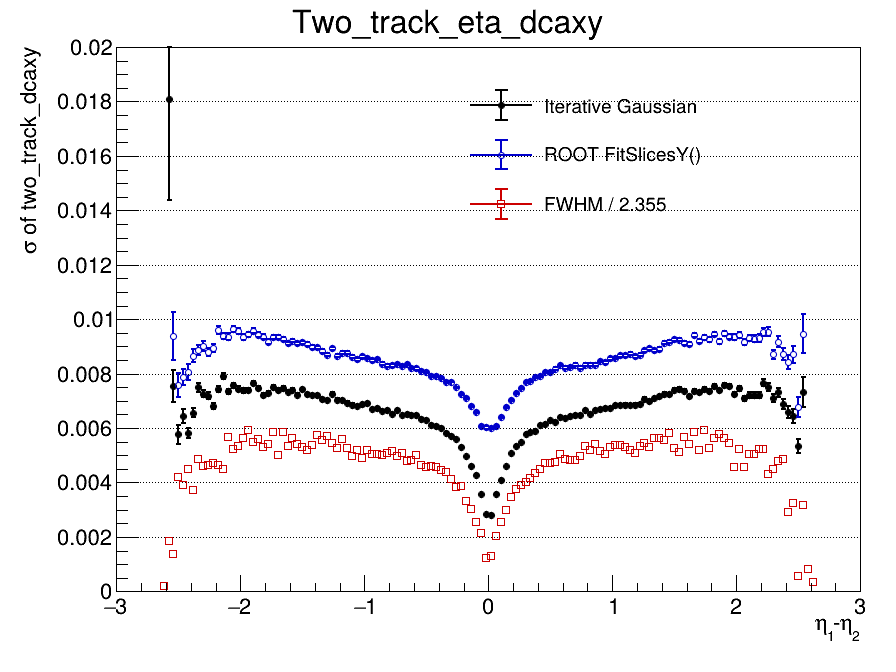

Values plotted in this chart, from the file beside it:
x_low, x_high, x_center, entries, iterative_mean, iterative_mean_error, iterative_sigma, iterative_sigma_error, iterative_chi2_ndf, iterative_iterations, iterative_fit_status, fitslicesy_sigma, fitslicesy_sigma_error, fwhm, fwhm_sigma, input_gaussian_width, input_gaussian_width_error
-3, -2.96, -2.98, 0, nan, nan, nan, nan, nan, 0, -1, 0, 0, nan, nan, 0, 0
-2.96, -2.92, -2.94, 0, nan, nan, nan, nan, nan, 0, -1, 0, 0, nan, nan, 0, 0
-2.92, -2.88, -2.9, 0, nan, nan, nan, nan, nan, 0, -1, 0, 0, nan, nan, 0, 0
-2.88, -2.84, -2.86, 0, nan, nan, nan, nan, nan, 0, -1, 0, 0, nan, nan, 0, 0
-2.84, -2.8, -2.82, 0, nan, nan, nan, nan, nan, 0, -1, 0, 0, nan, nan, 0, 0
-2.8, -2.76, -2.78, 0, nan, nan, nan, nan, nan, 0, -1, 0, 0, nan, nan, 0, 0
-2.76, -2.72, -2.74, 1, nan, nan, nan, nan, nan, 0, -1, 0, 0, nan, nan, 0, 0
-2.72, -2.68, -2.7, 8, nan, nan, nan, nan, nan, 0, -1, 0, 0, nan, nan, 0, 0
-2.68, -2.64, -2.66, 27, nan, nan, nan, nan, nan, 0, -1, 0, 0, nan, nan, 0, 0
-2.64, -2.6, -2.62, 70, 0.005427, 0.08133, 0.1214, 0.1728, 0.2498, 2, 0, 0.1217, 0.173, 0.0005, 0.0002123, 0, 0
-2.6, -2.56, -2.58, 237, 0.0008943, 0.00225, 0.01808, 0.003703, 0.9374, 8, 0, 0.03329, 0.01066, 0.004367, 0.001854, 0, 0
-2.56, -2.52, -2.54, 446, -0.001196, 0.0005186, 0.00755, 0.0005956, 1.098, 6, 0, 0.009381, 0.0008973, 0.003267, 0.001387, 0, 0
-2.52, -2.48, -2.5, 820, -0.0007566, 0.0002856, 0.005773, 0.0003415, 1.147, 5, 0, 0.00759, 0.0004386, 0.009906, 0.004207, 0, 0
-2.48, -2.44, -2.46, 1466, -0.0005932, 0.0002301, 0.006459, 0.0002586, 1.076, 6, 0, 0.007867, 0.0002992, 0.009177, 0.003897, 0, 0
-2.44, -2.4, -2.42, 2127, -0.001138, 0.0001713, 0.005806, 0.0001864, 1.205, 6, 0, 0.008047, 0.0002938, 0.01056, 0.004483, 0, 0
-2.4, -2.36, -2.38, 3039, -0.001137, 0.00016, 0.006565, 0.0001683, 1.476, 6, 0, 0.008666, 0.0002356, 0.00879, 0.003733, 0, 0
-2.36, -2.32, -2.34, 3982, -0.0008391, 0.0001549, 0.007505, 0.0001679, 1.524, 4, 0, 0.008871, 0.00018, 0.01147, 0.00487, 0, 0
-2.32, -2.28, -2.3, 4990, -0.000759, 0.0001324, 0.007268, 0.0001436, 1.93, 5, 0, 0.009009, 0.0001726, 0.01085, 0.004609, 0, 0
-2.28, -2.24, -2.26, 6389, -0.000904, 0.0001168, 0.007185, 0.0001252, 2.013, 6, 0, 0.008808, 0.0001424, 0.01097, 0.004657, 0, 0
-2.24, -2.2, -2.22, 7493, -0.0007865, 0.0001032, 0.006798, 0.0001136, 2.687, 6, 0, 0.008955, 0.0001513, 0.01115, 0.004734, 0, 0
-2.2, -2.16, -2.18, 8640, -0.001068, 0.0001038, 0.007421, 0.0001138, 2.743, 5, 0, 0.009619, 0.0001488, 0.01094, 0.004645, 0, 0
-2.16, -2.12, -2.14, 10297, -0.0009686, 9.93221312049e-05, 0.007899, 0.0001083, 3.385, 5, 0, 0.009394, 0.0001157, 0.0106, 0.004503, 0, 0
-2.12, -2.08, -2.1, 11420, -0.0008571, 8.92616947292e-05, 0.007344, 9.80141126778e-05, 2.806, 6, 0, 0.009354, 0.0001244, 0.01335, 0.005667, 0, 0
-2.08, -2.04, -2.06, 12746, -0.001132, 8.66701188323e-05, 0.007575, 9.57771887563e-05, 3.141, 6, 0, 0.009627, 0.000115, 0.01234, 0.005239, 0, 0
-2.04, -2, -2.02, 14381, -0.0009583, 8.02068778987e-05, 0.007444, 8.72784315173e-05, 3.215, 6, 0, 0.009579, 0.0001114, 0.0126, 0.005349, 0, 0
-2, -1.96, -1.98, 15698, -0.000985, 7.57372884636e-05, 0.007386, 8.24821750649e-05, 3.582, 5, 0, 0.009345, 0.000101, 0.01327, 0.005636, 0, 0
-1.96, -1.92, -1.94, 17304, -0.0009932, 7.23485227076e-05, 0.00739, 7.91563717899e-05, 3.727, 6, 0, 0.009445, 9.80488223835e-05, 0.014, 0.005946, 0, 0
-1.92, -1.88, -1.9, 19002, -0.001015, 7.09546650176e-05, 0.007649, 7.83043264752e-05, 4.663, 5, 0, 0.00958, 8.99874431636e-05, 0.01293, 0.005489, 0, 0
-1.88, -1.84, -1.86, 20274, -0.0009726, 6.77337672833e-05, 0.007483, 7.44938969616e-05, 4.217, 6, 0, 0.00943, 8.86536544039e-05, 0.01318, 0.005596, 0, 0
-1.84, -1.8, -1.82, 21647, -0.001014, 6.34543466273e-05, 0.00721, 7.01342000972e-05, 5.177, 6, 0, 0.009363, 8.88234079379e-05, 0.01253, 0.00532, 0, 0
-1.8, -1.76, -1.78, 23399, -0.000833, 6.14060672409e-05, 0.007304, 6.61041288013e-05, 4.183, 6, 0, 0.009179, 8.03450293785e-05, 0.01273, 0.005406, 0, 0
-1.76, -1.72, -1.74, 25050, -0.0008667, 6.10231344239e-05, 0.00751, 6.72035946014e-05, 4.9, 5, 0, 0.00935, 7.8153232511e-05, 0.01382, 0.005867, 0, 0
-1.72, -1.68, -1.7, 26554, -0.0007494, 5.85280826895e-05, 0.007391, 6.39671428081e-05, 4.817, 6, 0, 0.009349, 7.67278673277e-05, 0.01178, 0.005003, 0, 0
-1.68, -1.64, -1.66, 27884, -0.0006524, 5.74813812162e-05, 0.007479, 6.27383710239e-05, 5.023, 6, 0, 0.009269, 7.20596845845e-05, 0.0138, 0.005859, 0, 0
-1.64, -1.6, -1.62, 29679, -0.0006238, 5.4560953022e-05, 0.007338, 5.8849513743e-05, 4.705, 6, 0, 0.009109, 6.99548346349e-05, 0.01256, 0.005334, 0, 0
-1.6, -1.56, -1.58, 30840, -0.0007201, 5.43447513568e-05, 0.007412, 5.9303006782e-05, 5.163, 6, 0, 0.009217, 6.91294557561e-05, 0.01327, 0.005634, 0, 0
-1.56, -1.52, -1.54, 32579, -0.0005523, 5.14679720559e-05, 0.007216, 5.58191621766e-05, 5.655, 6, 0, 0.009111, 6.80675413237e-05, 0.01272, 0.0054, 0, 0
-1.52, -1.48, -1.5, 33908, -0.0005891, 5.13531625772e-05, 0.007429, 5.65739469782e-05, 7.183, 6, 0, 0.009149, 6.32506163603e-05, 0.0125, 0.005309, 0, 0
-1.48, -1.44, -1.46, 35280, -0.0005591, 4.96921266971e-05, 0.00725, 5.44322667129e-05, 6.495, 6, 0, 0.009097, 6.43577810421e-05, 0.01224, 0.005196, 0, 0
-1.44, -1.4, -1.42, 36747, -0.0005239, 4.82977740013e-05, 0.007212, 5.25701262695e-05, 7.056, 6, 0, 0.008978, 6.13270562616e-05, 0.01267, 0.005382, 0, 0
-1.4, -1.36, -1.38, 38017, -0.0004707, 4.73755422857e-05, 0.007207, 5.11424026449e-05, 6.05, 6, 0, 0.008971, 6.07840697956e-05, 0.01349, 0.005731, 0, 0
-1.36, -1.32, -1.34, 39434, -0.0003197, 4.55244499302e-05, 0.00705, 4.91677789146e-05, 6.302, 6, 0, 0.00883, 5.97392603535e-05, 0.01311, 0.005569, 0, 0
-1.32, -1.28, -1.3, 40717, -0.0003148, 4.45089154124e-05, 0.007034, 4.74208266612e-05, 6.044, 5, 0, 0.008698, 5.67942032718e-05, 0.01347, 0.005722, 0, 0
-1.28, -1.24, -1.26, 41826, -0.000245, 4.50697968394e-05, 0.007261, 4.85815318366e-05, 7.458, 5, 0, 0.008924, 5.62834286841e-05, 0.01288, 0.005469, 0, 0
-1.24, -1.2, -1.22, 43040, -0.0002648, 4.33934891147e-05, 0.007049, 4.68374166512e-05, 6.881, 5, 0, 0.008662, 5.53309162413e-05, 0.01244, 0.005282, 0, 0
-1.2, -1.16, -1.18, 44493, -0.000229, 4.25554366165e-05, 0.007035, 4.60671612028e-05, 7.403, 5, 0, 0.008759, 5.43055152157e-05, 0.01319, 0.005601, 0, 0
-1.16, -1.12, -1.14, 45804, -0.0002439, 4.19997177166e-05, 0.006933, 4.60370275885e-05, 7.254, 6, 0, 0.008771, 5.55241389511e-05, 0.0124, 0.005266, 0, 0
-1.12, -1.08, -1.1, 47056, -0.0002798, 4.07143230781e-05, 0.006863, 4.46727865365e-05, 8.931, 6, 0, 0.008624, 5.28003426075e-05, 0.01169, 0.004966, 0, 0
-1.08, -1.04, -1.06, 49088, -0.0001623, 3.9374355142e-05, 0.006807, 4.28809698825e-05, 8.669, 6, 0, 0.008523, 5.14305878592e-05, 0.01224, 0.005198, 0, 0
-1.04, -1, -1.02, 49701, -0.0002051, 3.97014017412e-05, 0.006868, 4.37218165242e-05, 9.614, 6, 0, 0.008638, 5.15096434739e-05, 0.01154, 0.004899, 0, 0
-1, -0.96, -0.98, 51703, -2.59676126602e-05, 3.87858289201e-05, 0.006904, 4.24198576358e-05, 10.31, 5, 0, 0.008576, 5.0513062854e-05, 0.01224, 0.005197, 0, 0
-0.96, -0.92, -0.94, 53324, -6.33501200088e-05, 3.73240562161e-05, 0.0067, 4.08728532743e-05, 10.33, 6, 0, 0.00849, 4.98647981007e-05, 0.0119, 0.005052, 0, 0
-0.92, -0.88, -0.9, 55182, -5.62571701298e-05, 3.70032015132e-05, 0.00673, 4.09542790448e-05, 11.94, 6, 0, 0.008541, 4.84924747263e-05, 0.01188, 0.005044, 0, 0
-0.88, -0.84, -0.86, 56716, -0.0001333, 3.60804608576e-05, 0.00664, 3.94694442729e-05, 10.46, 7, 0, 0.008371, 4.72292296655e-05, 0.01181, 0.005015, 0, 0
-0.84, -0.8, -0.82, 59445, -3.85979709126e-05, 3.49077742758e-05, 0.006653, 3.80604021047e-05, 11.91, 5, 0, 0.008294, 4.61627958529e-05, 0.01198, 0.005089, 0, 0
-0.8, -0.76, -0.78, 61155, -4.65433406454e-05, 3.41068498845e-05, 0.006504, 3.73925274704e-05, 10.59, 7, 0, 0.008302, 4.62886695526e-05, 0.01216, 0.005163, 0, 0
-0.76, -0.72, -0.74, 63464, -1.02833773129e-05, 3.39083188242e-05, 0.00667, 3.6932412505e-05, 12.34, 5, 0, 0.008349, 4.46264269244e-05, 0.01175, 0.004989, 0, 0
-0.72, -0.68, -0.7, 66764, 6.85782246434e-05, 3.2364256203e-05, 0.006463, 3.55787208147e-05, 13.38, 6, 0, 0.008278, 4.4435031513e-05, 0.01193, 0.005067, 0, 0
-0.68, -0.64, -0.66, 69554, 6.51806462432e-05, 3.20092203073e-05, 0.0065, 3.52017782134e-05, 14.27, 7, 0, 0.00835, 4.39601957766e-05, 0.0113, 0.004799, 0, 0
-0.64, -0.6, -0.62, 72573, 0.0001493, 3.11546788135e-05, 0.006488, 3.4414975543e-05, 15.68, 7, 0, 0.0082, 4.09992564934e-05, 0.01133, 0.004809, 0, 0
... 90 more rows
